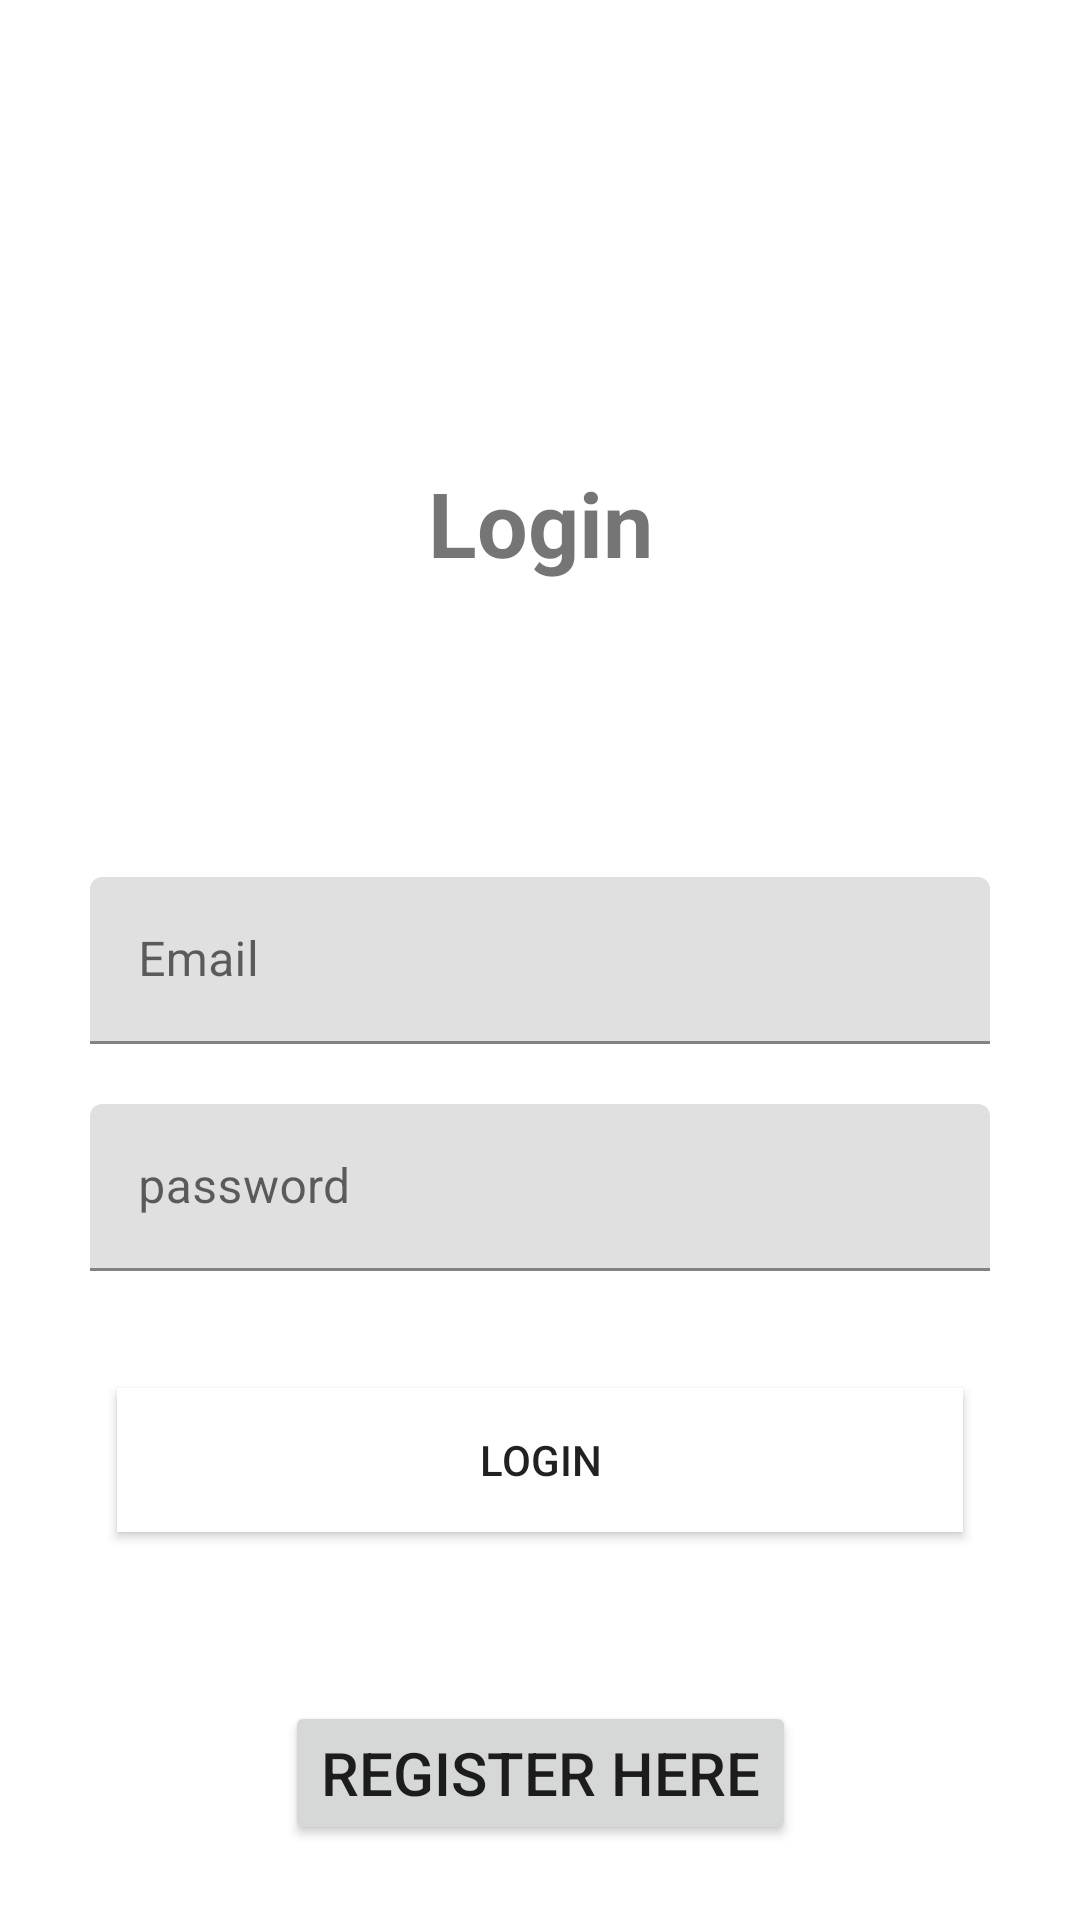

Android layout source for this screen:
<!-- AndroidManifest.xml: application theme Theme.Recycler_view_upload -->
<!-- res/layout/activity_main2.xml -->
<?xml version="1.0" encoding="utf-8"?>
<androidx.constraintlayout.widget.ConstraintLayout xmlns:android="http://schemas.android.com/apk/res/android"
    xmlns:app="http://schemas.android.com/apk/res-auto"
    xmlns:tools="http://schemas.android.com/tools"
    android:layout_width="match_parent"
    android:layout_height="match_parent"
    tools:context=".MainActivity">

    <TextView
        android:layout_width="wrap_content"
        android:layout_height="wrap_content"
        android:id="@+id/tvLogin"
        android:text="Login"
        app:layout_constraintTop_toTopOf="parent"
        app:layout_constraintBottom_toBottomOf="@id/tvEmail"
        app:layout_constraintStart_toStartOf="parent"
        app:layout_constraintEnd_toEndOf="parent"
        android:textSize="30dp"
        android:textStyle="bold"/>

    <com.google.android.material.textfield.TextInputLayout
        android:id="@+id/tvEmail"
        android:layout_width="match_parent"
        app:layout_constraintTop_toTopOf="parent"
        android:layout_marginStart="30dp"
        android:layout_marginEnd="30dp"

        app:layout_constraintBottom_toBottomOf="parent"
        app:layout_constraintStart_toStartOf="parent"
        app:layout_constraintEnd_toEndOf="parent"

        android:hint=""
        android:layout_height="wrap_content" >

        <EditText
            android:id="@+id/edUsername"
            android:layout_width="match_parent"
            android:layout_height="wrap_content"
            android:hint="Email" />


    </com.google.android.material.textfield.TextInputLayout>

    <com.google.android.material.textfield.TextInputLayout
        android:id="@+id/tvPassword"
        android:layout_width="match_parent"
        android:layout_marginTop="20dp"
        android:layout_marginStart="30dp"
        android:layout_marginEnd="30dp"

        app:layout_constraintTop_toBottomOf="@+id/tvEmail"
        app:layout_constraintStart_toStartOf="parent"
        app:layout_constraintEnd_toEndOf="parent"

        android:hint=""
        android:layout_height="wrap_content" >

        <EditText
            android:id="@+id/edPassword"
            android:layout_width="match_parent"
            android:layout_height="wrap_content"
            android:hint="password"
            android:inputType="textPassword"/>


    </com.google.android.material.textfield.TextInputLayout>


    <Button
        android:id="@+id/BtnLogin"
        android:layout_width="match_parent"
        android:layout_height="wrap_content"
        android:text="login"
        android:layout_margin="39dp"
        app:layout_constraintTop_toBottomOf="@id/tvPassword"

        android:background="@color/cardview_light_background"/>

    <Button
        android:layout_width="wrap_content"
        android:layout_height="wrap_content"
        android:textSize="20dp"
        android:id="@+id/tvRegister"
        android:layout_marginBottom="25dp"
        android:text="Register here"
        app:layout_constraintBottom_toBottomOf="parent"
        app:layout_constraintStart_toStartOf="parent"
        app:layout_constraintEnd_toEndOf="parent"/>


</androidx.constraintlayout.widget.ConstraintLayout>
<!-- resources referenced by this layout -->
<resources>
  <style name="Theme.Recycler_view_upload" parent="Theme.MaterialComponents.DayNight.DarkActionBar">
          
          <item name="colorPrimary">@color/purple_500</item>
          <item name="colorPrimaryVariant">@color/purple_700</item>
          <item name="colorOnPrimary">@color/white</item>
          
          <item name="colorSecondary">@color/teal_200</item>
          <item name="colorSecondaryVariant">@color/teal_700</item>
          <item name="colorOnSecondary">@color/black</item>
          
          <item name="android:statusBarColor" tools:targetApi="l">?attr/colorPrimaryVariant</item>
          
      </style>
  <color name="purple_500">#FF6200EE</color>
  <color name="purple_700">#FF3700B3</color>
  <color name="white">#FFFFFFFF</color>
  <color name="teal_200">#FF03DAC5</color>
  <color name="teal_700">#FF018786</color>
  <color name="black">#FF000000</color>
</resources>
